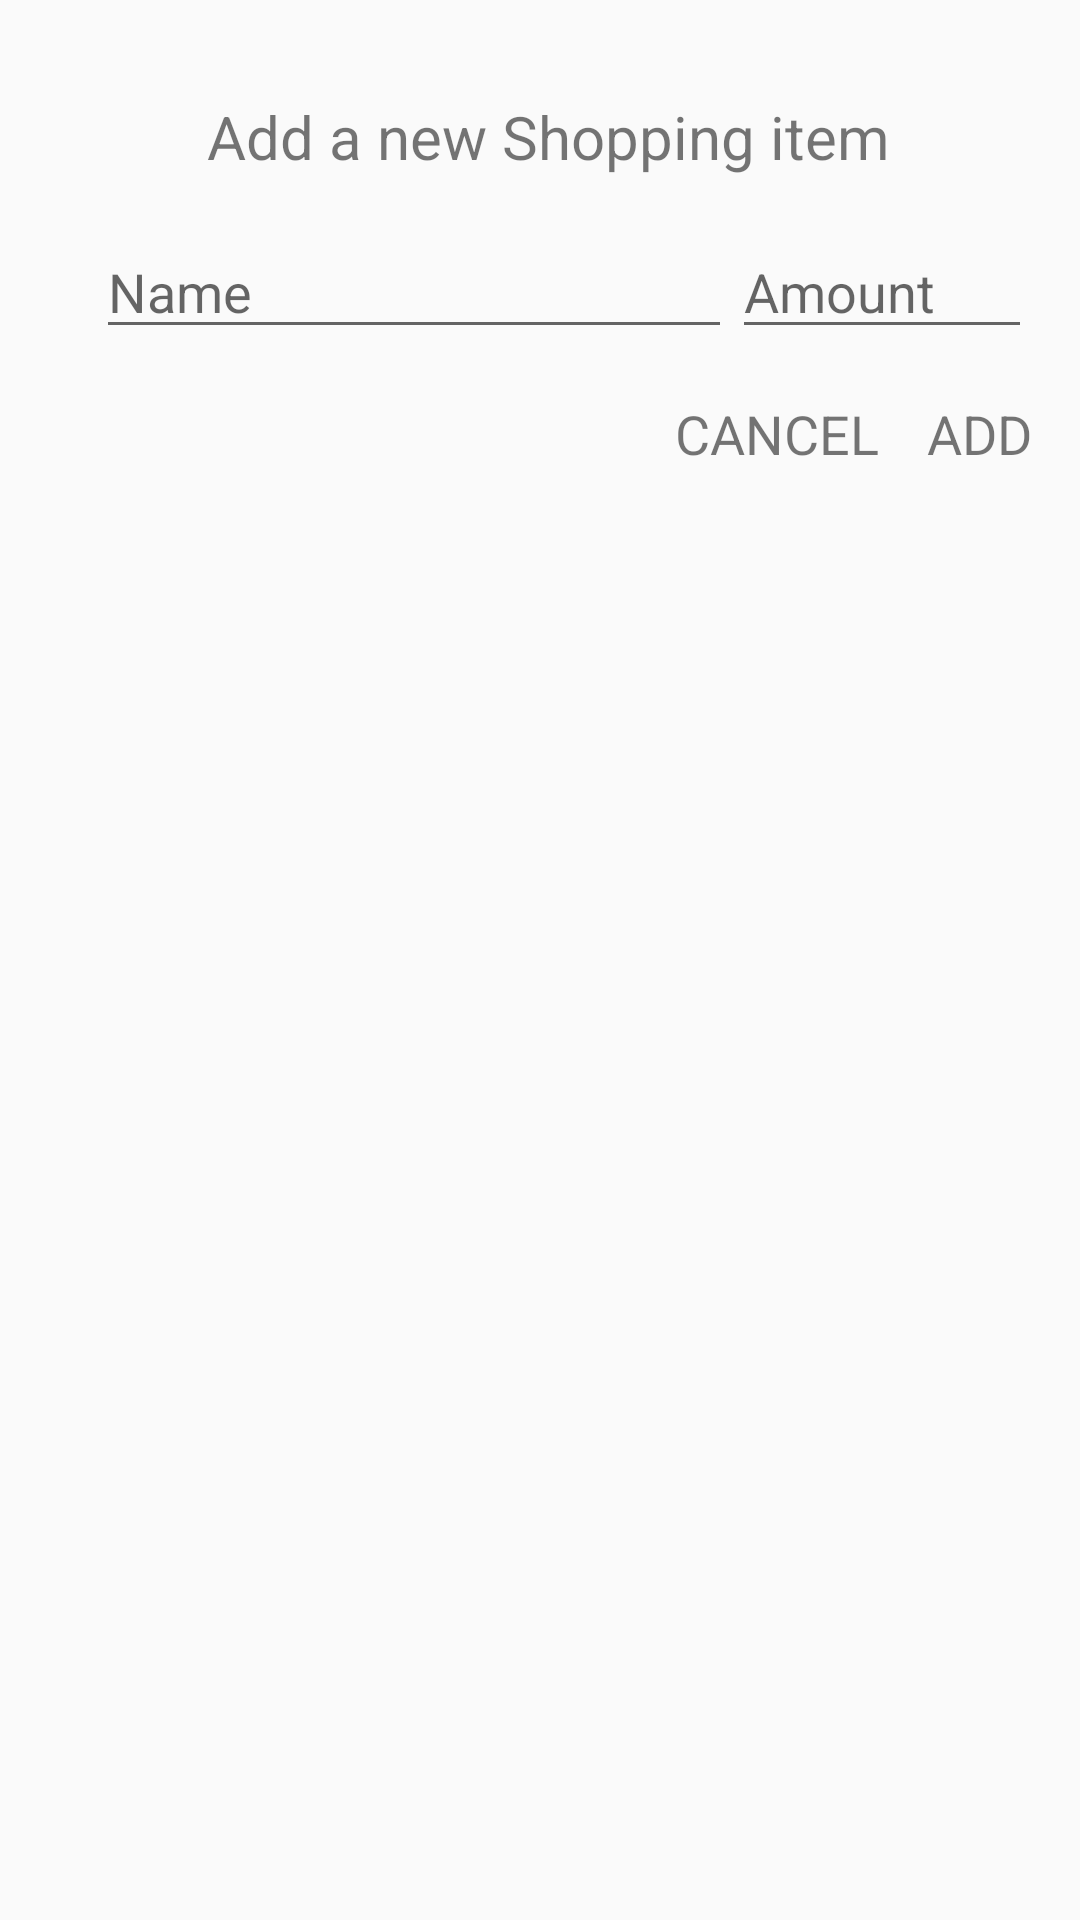

Produce the Android XML layout that renders to this screen, including the resource entries it uses.
<!-- AndroidManifest.xml: application theme Theme.ShopLater -->
<!-- res/layout/dialog_add_shopping_item.xml -->
<?xml version="1.0" encoding="utf-8"?>
<androidx.constraintlayout.widget.ConstraintLayout xmlns:android="http://schemas.android.com/apk/res/android"
    xmlns:app="http://schemas.android.com/apk/res-auto"
    xmlns:tools="http://schemas.android.com/tools"
    android:layout_width="300dp"
    android:padding="16dp"
    android:layout_height="wrap_content">

    <TextView
        android:id="@+id/tvTitle"
        android:layout_width="wrap_content"
        android:layout_height="wrap_content"
        android:layout_marginTop="16dp"
        android:text="Add a new Shopping item"
        android:textSize="20sp"
        app:layout_constraintEnd_toEndOf="parent"
        app:layout_constraintHorizontal_bias="0.529"
        app:layout_constraintStart_toStartOf="parent"
        app:layout_constraintTop_toTopOf="parent" />

    <EditText
        android:id="@+id/etName"
        android:layout_width="0dp"
        android:layout_height="wrap_content"
        android:layout_marginStart="16dp"
        android:layout_marginTop="16dp"
        android:ems="10"
        android:inputType="text"
        android:hint="Name"
        app:layout_constraintEnd_toStartOf="@+id/etAmount"
        app:layout_constraintStart_toStartOf="parent"
        app:layout_constraintTop_toBottomOf="@+id/tvTitle" />

    <EditText
        android:id="@+id/etAmount"
        android:layout_width="100dp"
        android:layout_height="wrap_content"
        android:layout_marginTop="16dp"
        android:ems="10"
        android:inputType="number"
        android:hint="Amount"
        app:layout_constraintEnd_toEndOf="parent"
        app:layout_constraintHorizontal_bias="1.0"
        app:layout_constraintStart_toEndOf="@+id/tvTitle"
        app:layout_constraintTop_toBottomOf="@+id/tvTitle" />

    <TextView
        android:id="@+id/tvCancel"
        android:layout_width="wrap_content"
        android:layout_height="wrap_content"
        android:layout_marginTop="16dp"
        android:layout_marginEnd="16dp"
        android:text="CANCEL"
        android:textSize="18sp"
        app:layout_constraintEnd_toStartOf="@+id/tvAdd"
        app:layout_constraintTop_toBottomOf="@+id/etAmount" />

    <TextView
        android:id="@+id/tvAdd"
        android:layout_width="wrap_content"
        android:layout_height="wrap_content"
        android:layout_marginTop="16dp"
        android:text="ADD"
        android:textSize="18sp"
        app:layout_constraintEnd_toEndOf="parent"
        app:layout_constraintTop_toBottomOf="@+id/etAmount" />
</androidx.constraintlayout.widget.ConstraintLayout>
<!-- resources referenced by this layout -->
<resources>
  <style name="Theme.ShopLater" parent="Theme.AppCompat.Light.DarkActionBar">
          
          <item name="colorPrimary">@color/purple_500</item>
          <item name="colorPrimaryDark">@color/purple_700</item>
          <item name="colorAccent">@color/teal_200</item>
          
      </style>
  <!-- not gathered from this repository: default colours our renderer supplied (Android Studio template values) -->
  <color name="purple_500">#FF6200EE</color>
  <color name="purple_700">#FF3700B3</color>
  <color name="teal_200">#FF03DAC5</color>
</resources>
